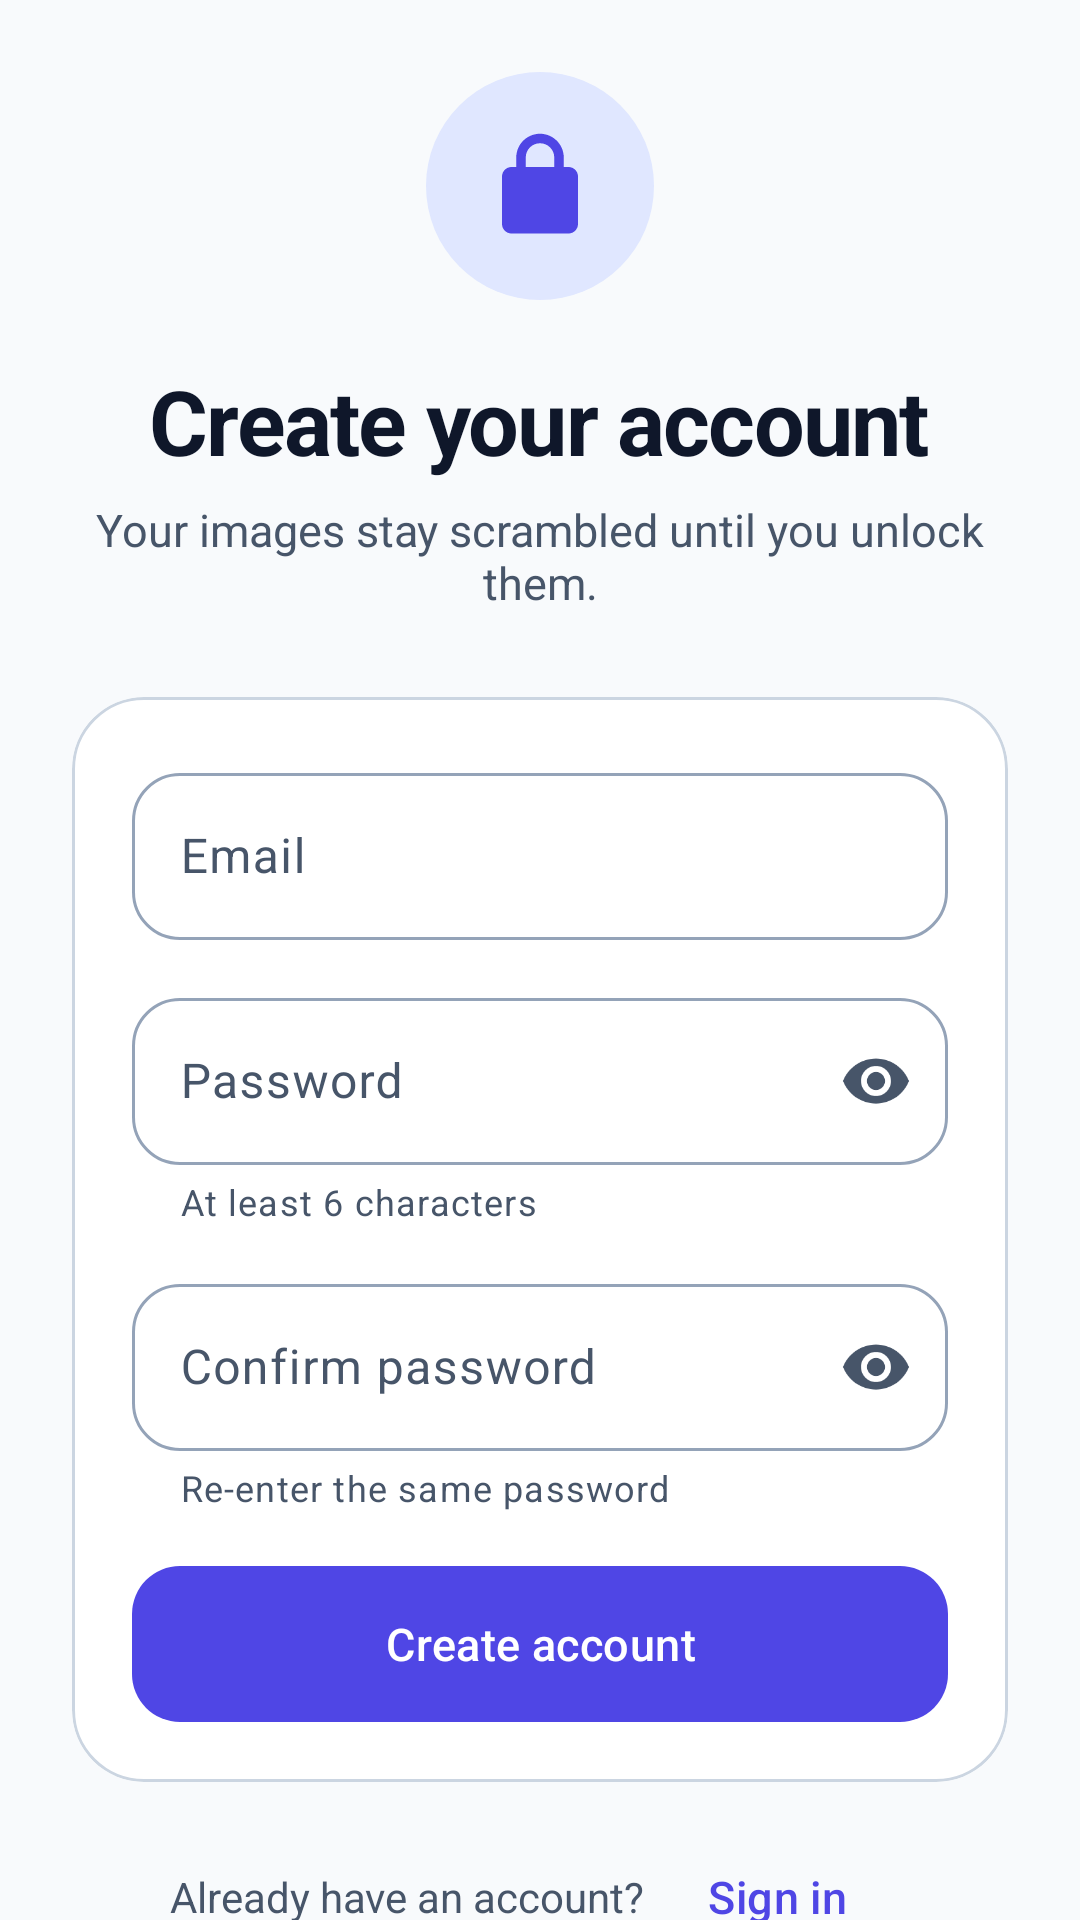

The Android layout XML behind this screen, and the referenced resources:
<!-- AndroidManifest.xml: application theme Theme.PixEnc -->
<!-- res/layout/activity_register.xml -->
<?xml version="1.0" encoding="utf-8"?>
<androidx.constraintlayout.widget.ConstraintLayout xmlns:android="http://schemas.android.com/apk/res/android"
    xmlns:app="http://schemas.android.com/apk/res-auto"
    android:id="@+id/root"
    android:layout_width="match_parent"
    android:layout_height="match_parent"
    android:background="?android:attr/colorBackground">

    <androidx.core.widget.NestedScrollView
        android:layout_width="0dp"
        android:layout_height="0dp"
        android:clipToPadding="false"
        android:fillViewport="true"
        android:overScrollMode="never"
        app:layout_constraintBottom_toBottomOf="parent"
        app:layout_constraintEnd_toEndOf="parent"
        app:layout_constraintStart_toStartOf="parent"
        app:layout_constraintTop_toTopOf="parent">

        <LinearLayout
            android:layout_width="match_parent"
            android:layout_height="wrap_content"
            android:gravity="center"
            android:orientation="vertical"
            android:padding="@dimen/screen_padding">

            <ImageView
                android:layout_width="@dimen/logo_size"
                android:layout_height="@dimen/logo_size"
                android:background="@drawable/bg_logo_circle"
                android:contentDescription="@string/app_name"
                android:padding="19dp"
                android:src="@drawable/ic_lock"
                app:tint="?attr/colorPrimary" />

            <TextView
                android:layout_width="wrap_content"
                android:layout_height="wrap_content"
                android:layout_marginTop="20dp"
                android:letterSpacing="-0.02"
                android:text="@string/register_title"
                android:textColor="?attr/colorOnBackground"
                android:textSize="30sp"
                android:textStyle="bold" />

            <TextView
                android:layout_width="wrap_content"
                android:layout_height="wrap_content"
                android:layout_marginTop="6dp"
                android:gravity="center"
                android:text="@string/register_subtitle"
                android:textColor="?attr/colorOnSurfaceVariant"
                android:textSize="15sp" />

            <com.google.android.material.card.MaterialCardView
                style="@style/Widget.PixEnc.Card"
                android:layout_width="match_parent"
                android:layout_height="wrap_content"
                android:layout_marginTop="28dp">

                <LinearLayout
                    android:layout_width="match_parent"
                    android:layout_height="wrap_content"
                    android:orientation="vertical"
                    android:padding="20dp">

                    <com.google.android.material.textfield.TextInputLayout
                        android:id="@+id/emailLayout"
                        style="@style/Widget.PixEnc.TextInputLayout"
                        android:layout_width="match_parent"
                        android:layout_height="wrap_content"
                        android:hint="@string/email_label">

                        <com.google.android.material.textfield.TextInputEditText
                            android:id="@+id/emailInput"
                            android:layout_width="match_parent"
                            android:layout_height="wrap_content"
                            android:autofillHints="emailAddress"
                            android:imeOptions="actionNext"
                            android:inputType="textEmailAddress"
                            android:maxLines="1"
                            android:textColor="?attr/colorOnSurface" />
                    </com.google.android.material.textfield.TextInputLayout>

                    <com.google.android.material.textfield.TextInputLayout
                        android:id="@+id/passwordLayout"
                        style="@style/Widget.PixEnc.TextInputLayout"
                        android:layout_width="match_parent"
                        android:layout_height="wrap_content"
                        android:layout_marginTop="14dp"
                        android:hint="@string/password_label"
                        app:endIconMode="password_toggle"
                        app:helperText="@string/password_helper">

                        <com.google.android.material.textfield.TextInputEditText
                            android:id="@+id/passwordInput"
                            android:layout_width="match_parent"
                            android:layout_height="wrap_content"
                            android:autofillHints="newPassword"
                            android:imeOptions="actionNext"
                            android:inputType="textPassword"
                            android:maxLines="1"
                            android:textColor="?attr/colorOnSurface" />
                    </com.google.android.material.textfield.TextInputLayout>

                    <com.google.android.material.textfield.TextInputLayout
                        android:id="@+id/confirmPasswordLayout"
                        style="@style/Widget.PixEnc.TextInputLayout"
                        android:layout_width="match_parent"
                        android:layout_height="wrap_content"
                        android:layout_marginTop="14dp"
                        android:hint="@string/confirm_password_label"
                        app:endIconMode="password_toggle"
                        app:helperText="@string/confirm_password_helper">

                        <com.google.android.material.textfield.TextInputEditText
                            android:id="@+id/confirmPasswordInput"
                            android:layout_width="match_parent"
                            android:layout_height="wrap_content"
                            android:autofillHints="newPassword"
                            android:imeOptions="actionDone"
                            android:inputType="textPassword"
                            android:maxLines="1"
                            android:textColor="?attr/colorOnSurface" />
                    </com.google.android.material.textfield.TextInputLayout>

                    <TextView
                        android:id="@+id/authErrorText"
                        android:layout_width="match_parent"
                        android:layout_height="wrap_content"
                        android:layout_marginTop="12dp"
                        android:textColor="?attr/colorError"
                        android:textSize="13sp"
                        android:visibility="gone" />

                    <com.google.android.material.button.MaterialButton
                        android:id="@+id/registerButton"
                        style="@style/Widget.PixEnc.Button"
                        android:layout_width="match_parent"
                        android:layout_height="wrap_content"
                        android:layout_marginTop="18dp"
                        android:text="@string/register_action" />
                </LinearLayout>
            </com.google.android.material.card.MaterialCardView>

            <LinearLayout
                android:layout_width="wrap_content"
                android:layout_height="wrap_content"
                android:layout_marginTop="18dp"
                android:gravity="center_vertical"
                android:orientation="horizontal">

                <TextView
                    android:layout_width="wrap_content"
                    android:layout_height="wrap_content"
                    android:text="@string/login_prompt"
                    android:textColor="?attr/colorOnSurfaceVariant"
                    android:textSize="14sp" />

                <com.google.android.material.button.MaterialButton
                    android:id="@+id/loginLink"
                    style="@style/Widget.PixEnc.Button.Text"
                    android:layout_width="wrap_content"
                    android:layout_height="wrap_content"
                    android:minHeight="40dp"
                    android:text="@string/login_link" />
            </LinearLayout>
        </LinearLayout>
    </androidx.core.widget.NestedScrollView>

</androidx.constraintlayout.widget.ConstraintLayout>
<!-- resources referenced by this layout -->
<resources>
  <dimen name="logo_size">76dp</dimen>
  <dimen name="screen_padding">24dp</dimen>
  <!-- drawable bg_logo_circle (drawable) -->
  <?xml version="1.0" encoding="utf-8"?>
  <shape xmlns:android="http://schemas.android.com/apk/res/android"
      android:shape="oval">
      <solid android:color="@color/pix_primary_container" />
  </shape>
  <!-- drawable ic_lock (drawable) -->
  <?xml version="1.0" encoding="utf-8"?>
  <vector xmlns:android="http://schemas.android.com/apk/res/android"
      android:width="24dp"
      android:height="24dp"
      android:viewportWidth="24"
      android:viewportHeight="24">
      <path
          android:fillColor="#FF000000"
          android:pathData="M12,17a2,2 0,1 0,0 -4,2 2,0 0,0 0,4zM18,8h-1V6c0,-2.76 -2.24,-5 -5,-5S7,3.24 7,6v2H6c-1.1,0 -2,0.9 -2,2v10c0,1.1 0.9,2 2,2h12c1.1,0 2,-0.9 2,-2V10c0,-1.1 -0.9,-2 -2,-2zM9,6c0,-1.66 1.34,-3 3,-3s3,1.34 3,3v2H9V6z" />
  </vector>
  <string name="app_name">PixEnc</string>
  <string name="confirm_password_helper">Re-enter the same password</string>
  <string name="confirm_password_label">Confirm password</string>
  <string name="email_label">Email</string>
  <string name="login_link">Sign in</string>
  <string name="login_prompt">Already have an account?</string>
  <string name="password_helper">At least 6 characters</string>
  <string name="password_label">Password</string>
  <string name="register_action">Create account</string>
  <string name="register_subtitle">Your images stay scrambled until you unlock them.</string>
  <string name="register_title">Create your account</string>
  <style name="Widget.PixEnc.Button" parent="Widget.Material3.Button">
          <item name="cornerRadius">@dimen/button_corner</item>
          <item name="android:minHeight">@dimen/button_height</item>
          <item name="android:textAllCaps">false</item>
          <item name="android:textSize">15sp</item>
          <item name="android:letterSpacing">0.01</item>
          <item name="android:insetTop">0dp</item>
          <item name="android:insetBottom">0dp</item>
      </style>
  <style name="Widget.PixEnc.Button.Text" parent="Widget.Material3.Button.TextButton">
          <item name="android:textAllCaps">false</item>
          <item name="android:textSize">15sp</item>
      </style>
  <style name="Widget.PixEnc.Card" parent="Widget.Material3.CardView.Elevated">
          <item name="cardCornerRadius">@dimen/card_corner</item>
          <item name="cardElevation">0dp</item>
          <item name="cardBackgroundColor">@color/pix_surface</item>
          <item name="strokeColor">@color/pix_outline_variant</item>
          <item name="strokeWidth">1dp</item>
      </style>
  <style name="Theme.PixEnc" parent="Base.Theme.PixEnc" />
  <color name="pix_primary_container">#E0E7FF</color>
  <dimen name="button_corner">16dp</dimen>
  <dimen name="button_height">52dp</dimen>
  <dimen name="card_corner">24dp</dimen>
  <color name="pix_surface">#FFFFFF</color>
  <color name="pix_outline_variant">#CBD5E1</color>
  <dimen name="input_corner">16dp</dimen>
  <color name="pix_primary">#4F46E5</color>
  <color name="pix_on_primary">#FFFFFF</color>
  <color name="pix_on_primary_container">#1E1B4B</color>
  <color name="pix_secondary">#0D9488</color>
  <color name="pix_on_secondary">#FFFFFF</color>
  <color name="pix_secondary_container">#CCFBF1</color>
  <color name="pix_on_secondary_container">#042F2E</color>
  <color name="pix_on_surface">#0F172A</color>
  <color name="pix_surface_variant">#E2E8F0</color>
  <color name="pix_on_surface_variant">#475569</color>
  <color name="pix_outline">#94A3B8</color>
  <color name="pix_error">#DC2626</color>
  <color name="pix_on_error">#FFFFFF</color>
  <color name="pix_error_container">#FEE2E2</color>
  <color name="pix_on_error_container">#7F1D1D</color>
  <color name="pix_inverse_surface">#1E293B</color>
  <color name="pix_inverse_on_surface">#F8FAFC</color>
  <color name="pix_background">#F8FAFC</color>
  <color name="pix_on_background">#0F172A</color>
</resources>
